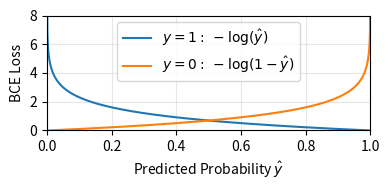

The script that saved this image:
import numpy as np
import matplotlib.pyplot as plt

# Predicted probabilities
p = np.linspace(1e-6, 1 - 1e-6, 1000)

# BCE loss for the two possible labels
loss_y1 = -np.log(p)          # y = 1
loss_y0 = -np.log(1 - p)      # y = 0

plt.figure(figsize=(4, 2))

plt.plot(p, loss_y1, label=r"$y=1:\;-\log(\hat y)$")
plt.plot(p, loss_y0, label=r"$y=0:\;-\log(1-\hat y)$")

plt.xlabel(r"Predicted Probability $\hat y$")
plt.ylabel("BCE Loss")
#plt.title("Binary Cross Entropy Loss for a Single Prediction")
plt.xlim(0, 1)
plt.ylim(0, 8)
plt.grid(True, alpha=0.3)
plt.legend()

plt.tight_layout()
plt.savefig("bce_loss.pdf", bbox_inches="tight")
plt.show()
